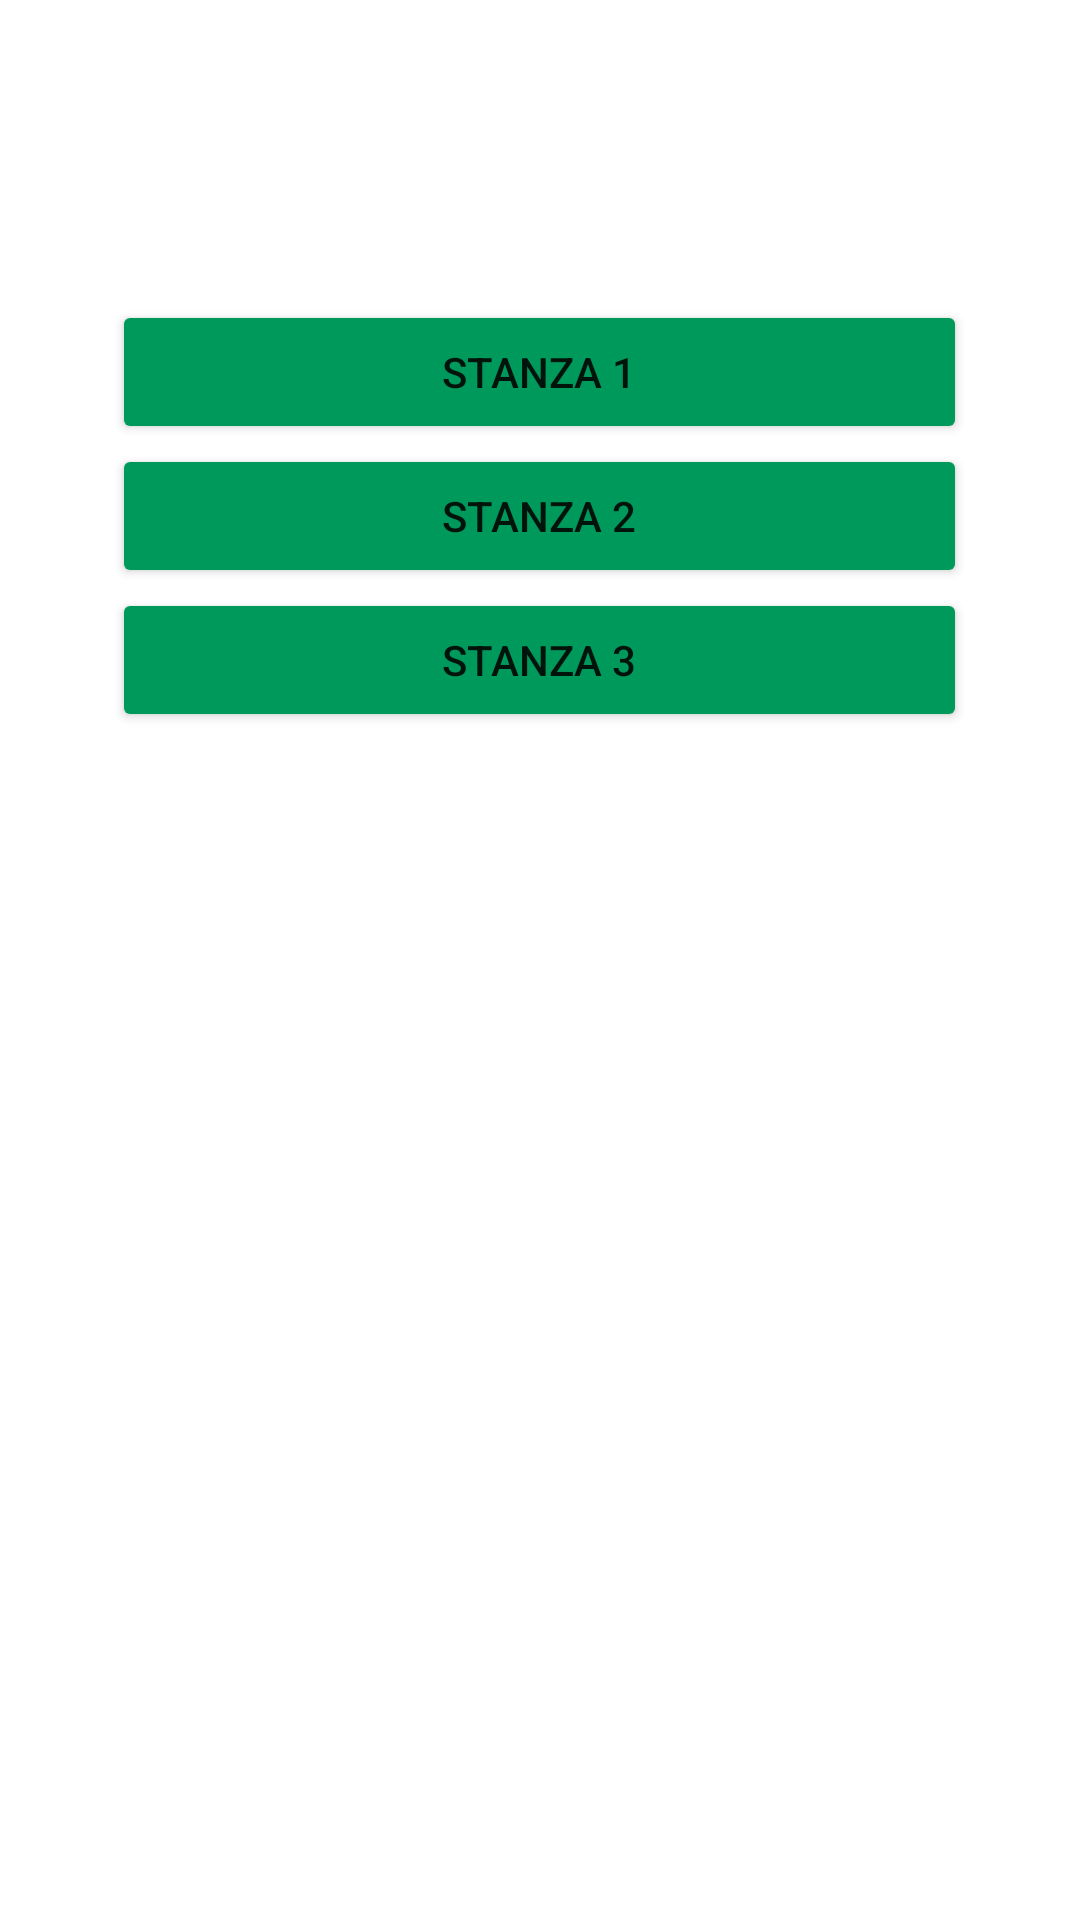

Produce the Android XML layout that renders to this screen, including the resource entries it uses.
<!-- AndroidManifest.xml: application theme Theme.SmartBlinds -->
<!-- res/layout/activity_rooms.xml -->
<?xml version="1.0" encoding="utf-8"?>
<ScrollView
    xmlns:android="http://schemas.android.com/apk/res/android"
    xmlns:app="http://schemas.android.com/apk/res-auto"
    xmlns:tools="http://schemas.android.com/tools"
    android:layout_width="match_parent"
    android:layout_height="match_parent"
    android:fillViewport="true">

    <LinearLayout
        android:layout_width="match_parent"
        android:layout_height="match_parent"
        android:orientation="vertical"
        android:background="@color/white">


        <LinearLayout
            android:layout_width="match_parent"
            android:layout_height="wrap_content"
            android:orientation="vertical"
            android:layout_marginTop="50dp"
            android:background="@color/green">


        </LinearLayout>



        <Button
            android:id="@+id/r1"
            android:layout_width="285dp"
            android:layout_height="wrap_content"
            android:layout_gravity="center"
            android:layout_marginTop="50dp"
            android:onClick="gotoRoom1"
            android:backgroundTint="@color/green"
            android:text="@string/goto_rooms1">

        </Button>

        <Button
            android:id="@+id/r2"
            android:layout_width="285dp"
            android:layout_height="wrap_content"
            android:layout_gravity="center"
            android:onClick="gotoRoom2"
            android:backgroundTint="@color/green"
            android:text="@string/goto_rooms2">

        </Button>

        <Button
            android:id="@+id/r3"
            android:layout_width="285dp"
            android:layout_height="wrap_content"
            android:layout_gravity="center"
            android:onClick="gotoRoom3"
            android:backgroundTint="@color/green"
            android:text="@string/goto_rooms3">

        </Button>

    </LinearLayout>

</ScrollView>
<!-- resources referenced by this layout -->
<resources>
  <color name="green">#00995c</color>
  <color name="white">#FFFFFFFF</color>
  <string name="goto_rooms1">Stanza 1</string>
  <string name="goto_rooms2">Stanza 2</string>
  <string name="goto_rooms3">Stanza 3</string>
  <style name="Theme.SmartBlinds" parent="Theme.MaterialComponents.DayNight.DarkActionBar">
          
          <item name="colorPrimary">@color/purple_500</item>
          <item name="colorPrimaryVariant">@color/purple_700</item>
          <item name="colorOnPrimary">@color/white</item>
          
          <item name="colorSecondary">@color/teal_200</item>
          <item name="colorSecondaryVariant">@color/teal_700</item>
          <item name="colorOnSecondary">@color/black</item>
          
          <item name="android:statusBarColor" tools:targetApi="l">?attr/colorPrimaryVariant</item>
          
      </style>
  <color name="purple_500">#FF6200EE</color>
  <color name="purple_700">#FF3700B3</color>
  <color name="teal_200">#FF03DAC5</color>
  <color name="teal_700">#FF018786</color>
  <color name="black">#FF000000</color>
</resources>
